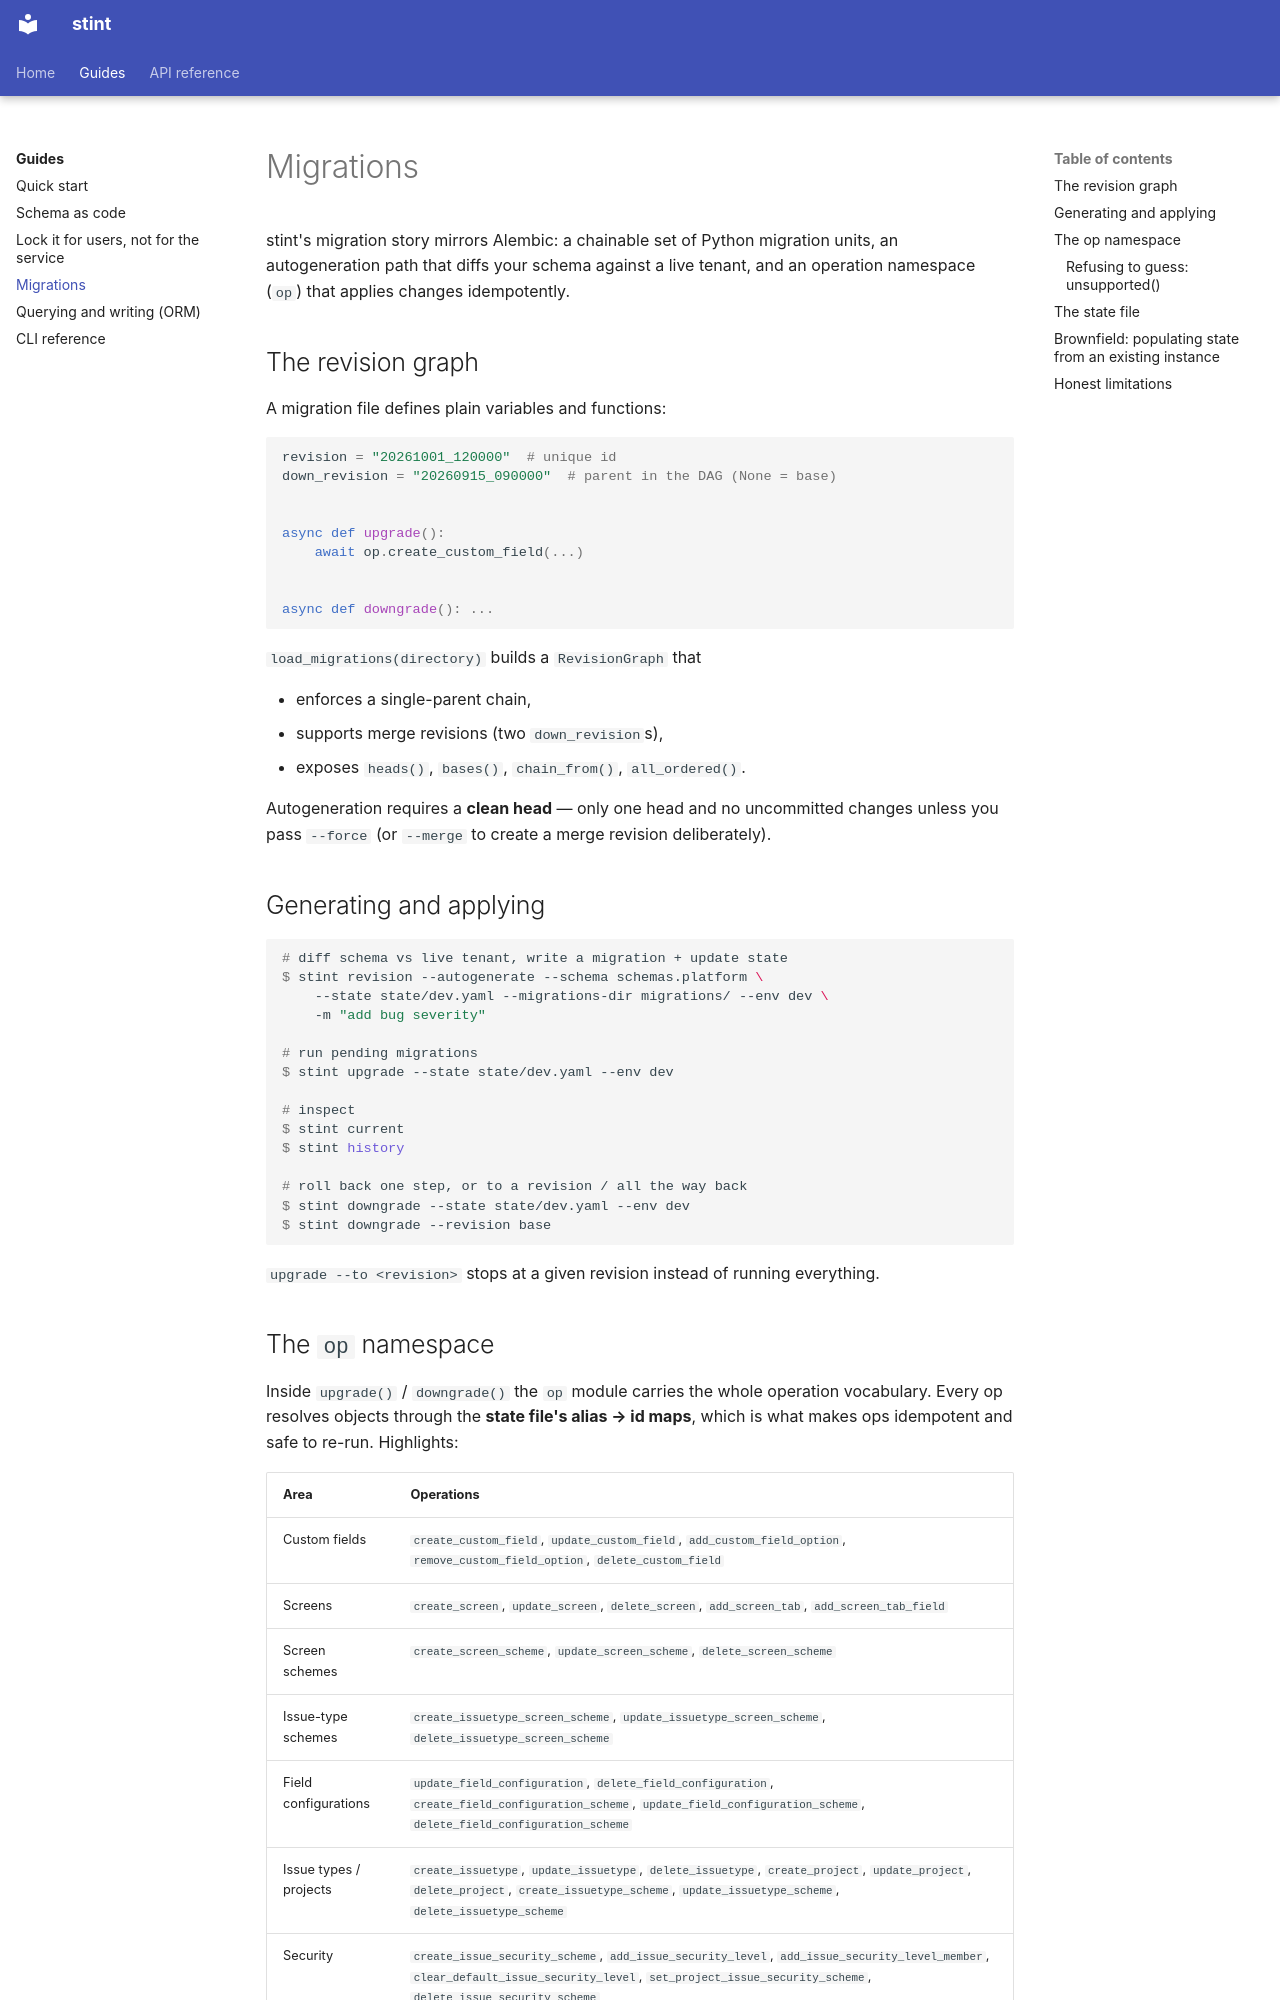

repository: curtis-turner/stint · page: guides/migrations/index.html · generator: mkdocs

# Migrations

stint's migration story mirrors Alembic: a chainable set of Python migration units, an autogeneration path that diffs your schema against a live tenant, and an operation namespace (`op`) that applies changes idempotently.

## The revision graph

A migration file defines plain variables and functions:

```python
revision = "20261001_120000"  # unique id
down_revision = "20260915_090000"  # parent in the DAG (None = base)


async def upgrade():
    await op.create_custom_field(...)


async def downgrade(): ...
```

`load_migrations(directory)` builds a `RevisionGraph` that

- enforces a single-parent chain,
- supports merge revisions (two `down_revision`s),
- exposes `heads()`, `bases()`, `chain_from()`, `all_ordered()`.

Autogeneration requires a **clean head** — only one head and no uncommitted changes unless you pass `--force` (or `--merge` to create a merge revision deliberately).

## Generating and applying

```console
# diff schema vs live tenant, write a migration + update state
$ stint revision --autogenerate --schema schemas.platform \
    --state state/dev.yaml --migrations-dir migrations/ --env dev \
    -m "add bug severity"

# run pending migrations
$ stint upgrade --state state/dev.yaml --env dev

# inspect
$ stint current
$ stint history

# roll back one step, or to a revision / all the way back
$ stint downgrade --state state/dev.yaml --env dev
$ stint downgrade --revision base
```

`upgrade --to <revision>` stops at a given revision instead of running everything.
